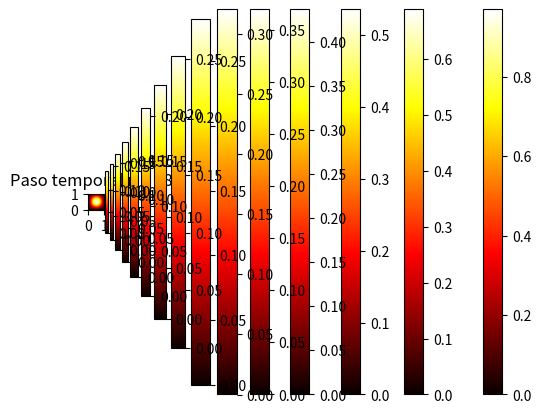

Recreate this plot in Python. (Note: this script raises an exception after producing the figure.)
import numpy as np
import matplotlib.pyplot as plt
import os

# ============================
# Parámetros de la simulación
# ============================

Lx = 1.0          # Longitud en x
Ly = 1.0          # Longitud en y
Nx = 50           # Número de puntos en x
Ny = 50           # Número de puntos en y
alpha = 1.0       # Difusividad térmica
dx = Lx / (Nx - 1)
dy = Ly / (Ny - 1)

# Condición de estabilidad (FTCS)
dt = 0.25 * min(dx, dy)**2 / alpha
Nt = 300          # Número de pasos temporales

# ============================
# Malla y condición inicial
# ============================

x = np.linspace(0, Lx, Nx)
y = np.linspace(0, Ly, Ny)
X, Y = np.meshgrid(x, y)

# Condición inicial: un "hot spot" en el centro
u = np.exp(-50 * ((X - 0.5)**2 + (Y - 0.5)**2))

# ============================
# Función para un paso FTCS
# ============================

def step_ftcs(u):
    un = u.copy()
    u[1:-1, 1:-1] = (
        un[1:-1, 1:-1]
        + alpha * dt * (
            (un[2:, 1:-1] - 2*un[1:-1, 1:-1] + un[:-2, 1:-1]) / dx**2 +
            (un[1:-1, 2:] - 2*un[1:-1, 1:-1] + un[1:-1, :-2]) / dy**2
        )
    )
    return u

# ============================
# Visualización
# ============================

plt.ion()
fig, ax = plt.subplots(figsize=(6, 5))

for n in range(Nt):
    u = step_ftcs(u)

    if n % 20 == 0:
        ax.clear()
        c = ax.imshow(u, cmap='hot', origin='lower', extent=[0, Lx, 0, Ly])
        ax.set_title(f"Paso temporal n = {n}")
        fig.colorbar(c, ax=ax)
        plt.pause(0.01)

# ============================
# Guardar resultado final
# ============================

if not os.path.exists("../plots"):
    os.makedirs("../plots")

plt.savefig("../plots/heat2d_final.png")
print("Simulación completada. Imagen guardada en plots/heat2d_final.png")
